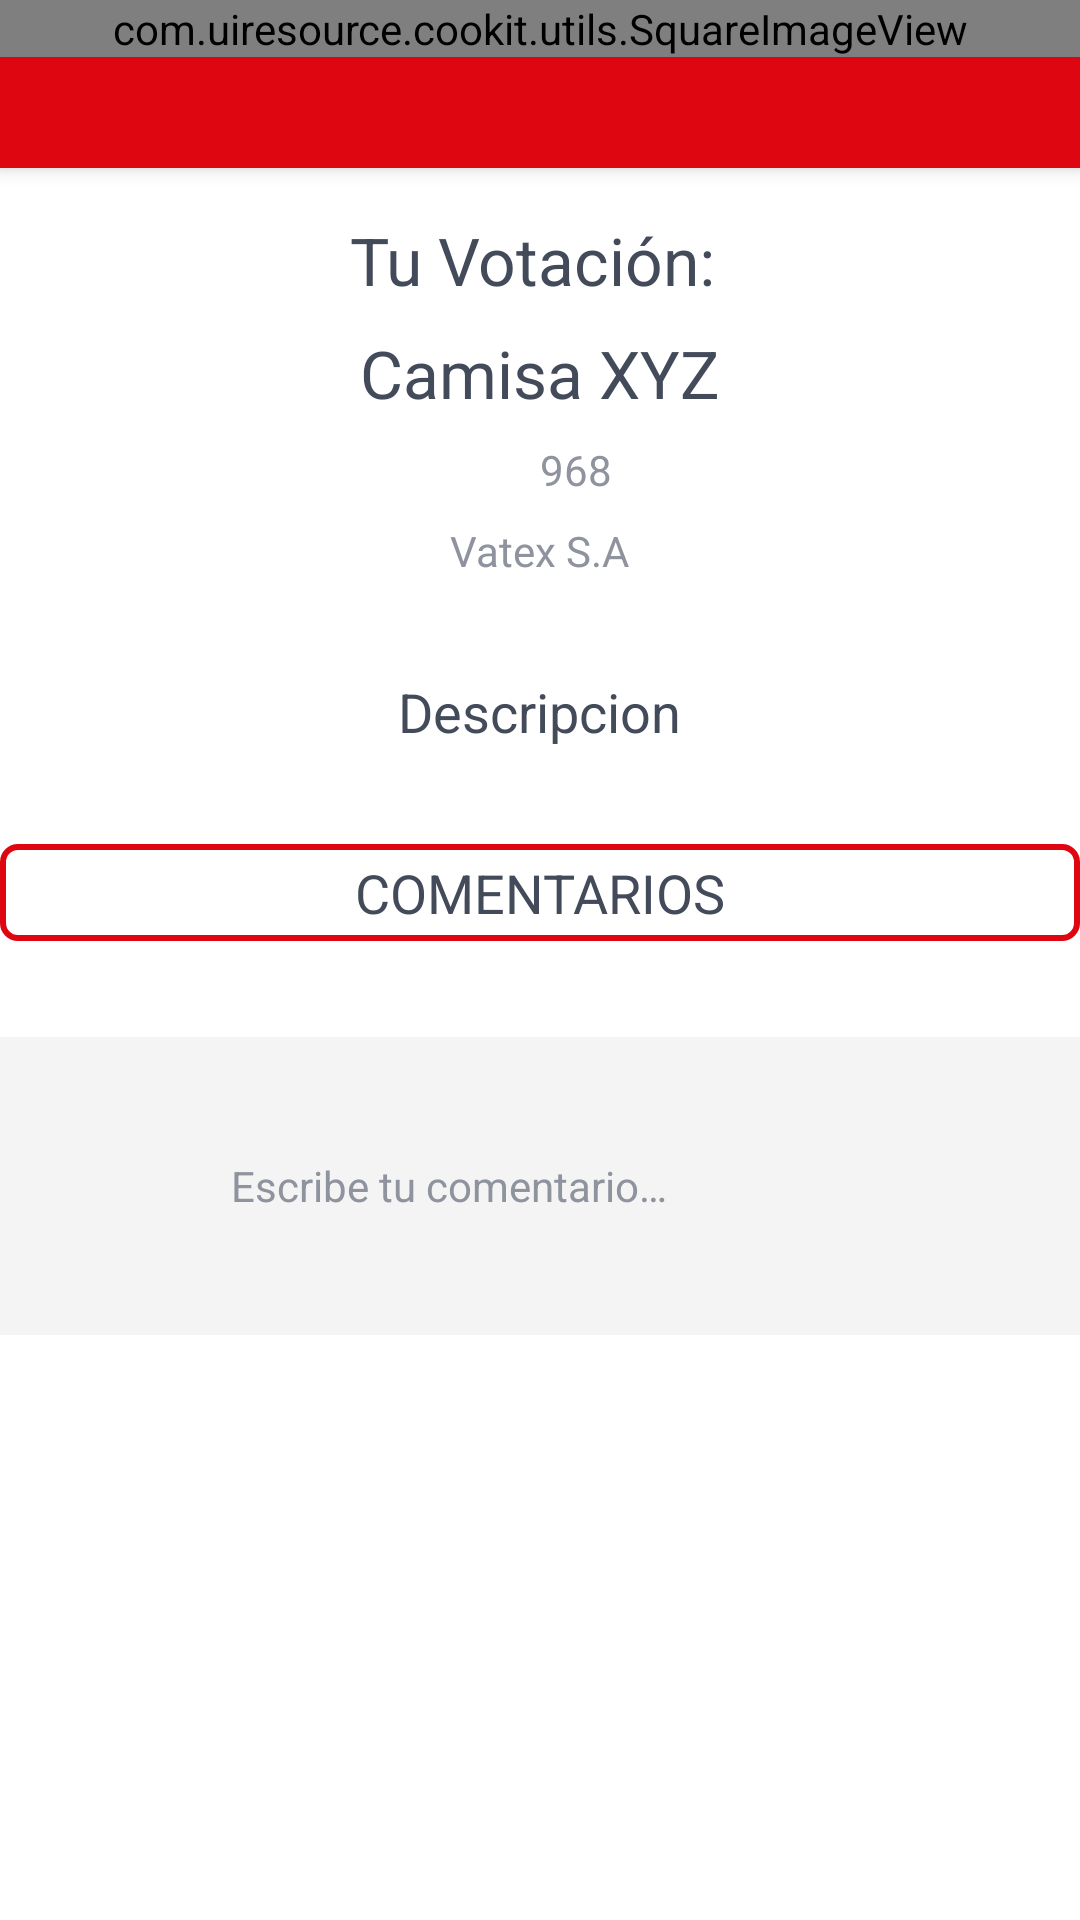

Reconstruct the res/layout file that produces this screen, plus the resources it refers to.
<!-- AndroidManifest.xml: application theme AppTheme -->
<!-- res/layout/activity_detail.xml -->
<?xml version="1.0" encoding="utf-8"?>
<android.support.design.widget.CoordinatorLayout
    xmlns:android="http://schemas.android.com/apk/res/android"
    xmlns:app="http://schemas.android.com/apk/res-auto"
    android:layout_width="match_parent"
    android:layout_height="match_parent"
    android:fitsSystemWindows="true"
    android:id="@+id/rootview">
    <android.support.design.widget.AppBarLayout
        android:id="@+id/app_bar_layout"
        android:layout_width="match_parent"
        android:layout_height="wrap_content"
        android:theme="@style/ThemeOverlay.AppCompat.Dark.ActionBar"
        android:fitsSystemWindows="true">
        <android.support.design.widget.CollapsingToolbarLayout
            android:id="@+id/collapsing_toolbar"
            android:layout_width="match_parent"
            android:layout_height="match_parent"
            app:layout_scrollFlags="scroll|exitUntilCollapsed"
            app:contentScrim="?attr/colorPrimary"
            app:collapsedTitleGravity="center_horizontal"
            app:expandedTitleGravity="center_horizontal"
            app:expandedTitleTextAppearance="@style/Text22Semi"
            app:collapsedTitleTextAppearance="@style/Text22SemiWhite"
            android:fitsSystemWindows="true"
            android:contentInsetStart="0dp"
            app:contentInsetStart="0dp">

            <com.uiresource.cookit.utils.SquareImageView
                android:id="@+id/image"
                android:layout_width="match_parent"
                android:layout_height="wrap_content"
                android:scaleType="centerCrop"
                android:fitsSystemWindows="true"
                app:layout_collapseMode="parallax"/>
            <View
                android:layout_width="match_parent"
                android:layout_height="match_parent"
                android:fitsSystemWindows="true"
                android:background="@drawable/overlay_white"/>

            <android.support.v7.widget.Toolbar
                android:id="@+id/toolbar"
                android:layout_width="match_parent"
                android:layout_height="?actionBarSize"
                app:popupTheme="@style/ThemeOverlay.AppCompat.Light"
                app:layout_collapseMode="pin"
                android:layout_margin="0dp"
                android:contentInsetLeft="0dp"
                android:contentInsetRight="0dp"
                android:contentInsetStart="0dp"
                android:padding="0dp"
                app:contentInsetLeft="0dp"
                app:contentInsetRight="0dp"
                app:contentInsetStart="0dp">
                <TextView
                    android:id="@+id/tv_title"
                    android:layout_width="wrap_content"
                    android:layout_height="wrap_content"
                    android:layout_gravity="center"
                    android:textSize="@dimen/h1"
                    style="@style/Regular"/>
            </android.support.v7.widget.Toolbar>

        </android.support.design.widget.CollapsingToolbarLayout>

    </android.support.design.widget.AppBarLayout>

    <android.support.v4.widget.NestedScrollView
        android:id="@+id/scroll"
        android:layout_width="match_parent"
        android:layout_height="match_parent"
        android:clipToPadding="false"
        android:overScrollMode="never"
        app:layout_behavior="@string/appbar_scrolling_view_behavior">

        <FrameLayout
            android:layout_width="match_parent"
            android:layout_height="wrap_content">

            <LinearLayout
                android:layout_width="match_parent"
                android:layout_height="wrap_content"
                android:orientation="vertical"
                android:gravity="center_horizontal"
                android:focusable="true"
                android:focusableInTouchMode="true">
                <TextView
                    android:id="@+id/vota"
                    android:layout_width="wrap_content"
                    android:layout_height="wrap_content"
                    android:layout_marginTop="16dp"
                    android:layout_centerHorizontal="true"
                    android:text="Tu Votación: "
                    android:gravity="center_horizontal"
                    style="@style/Text22Semi"/>
                <RatingBar
                    android:id="@+id/ratingBarDesc"
                    android:layout_width="wrap_content"
                    android:layout_height="wrap_content"
                    android:layout_below="@id/vota"
                    android:layout_centerHorizontal="true"
                    android:layout_marginBottom="@dimen/space24"
                    android:rating="0"
                    android:numStars="5"
                    style="@style/RatingBar"/>
                <TextView
                    android:id="@+id/nomVestiDesc"
                    android:layout_width="wrap_content"
                    android:layout_height="wrap_content"
                    android:layout_below="@id/ratingBarDesc"
                    android:layout_marginTop="-16dp"
                    android:layout_centerHorizontal="true"
                    android:text="Camisa XYZ"
                    android:gravity="center_horizontal"
                    style="@style/Text22Semi"/>

                <LinearLayout
                    android:id="@+id/ll_info"
                    android:layout_width="wrap_content"
                    android:layout_height="wrap_content"
                    android:orientation="horizontal">
                    <TextView
                        android:id="@+id/likesVestiDesc"
                        android:layout_width="wrap_content"
                        android:layout_height="wrap_content"
                        android:layout_marginTop="@dimen/space8"
                        android:drawableLeft="@drawable/ic_favorite"
                        android:drawablePadding="@dimen/space8"
                        android:gravity="center_vertical"
                        android:text="968"
                        style="@style/Text14Grey"
                        android:layout_marginLeft="@dimen/space24"/>
                </LinearLayout>

                <TextView
                    android:id="@+id/empresaVestiDesc"
                    android:layout_width="wrap_content"
                    android:layout_height="wrap_content"
                    android:layout_marginTop="@dimen/space8"
                    android:drawablePadding="@dimen/space8"
                    android:text="Vatex S.A"
                    style="@style/Text14ItGrey"/>

                <LinearLayout
                    android:id="@+id/ll_action"
                    android:layout_width="wrap_content"
                    android:layout_height="wrap_content"
                    android:orientation="horizontal"
                    android:layout_marginTop="@dimen/space16"
                    android:gravity="center_vertical"
                    android:background="@android:color/transparent">

                </LinearLayout>

                <TextView
                    android:layout_width="wrap_content"
                    android:layout_height="wrap_content"
                    android:layout_marginTop="@dimen/space16"
                    android:text="Descripcion"
                    android:textSize="@dimen/h2"
                    android:textColor="@color/colorTextDark"
                    android:textAppearance="@style/SemiBold"/>
                <android.support.v7.widget.RecyclerView
                    android:id="@+id/recyclerShopping"
                    android:layout_width="match_parent"
                    android:layout_height="wrap_content"
                    android:layout_marginTop="@dimen/space16"
                    android:background="@null"
                    android:nestedScrollingEnabled="false"/>


                <TextView
                    android:layout_width="match_parent"
                    android:layout_height="wrap_content"
                    android:layout_marginTop="@dimen/space16"
                    android:text="COMENTARIOS"
                    android:textSize="@dimen/h2"
                    android:gravity="center"
                    android:textColor="@color/colorTextDark"
                    android:textAppearance="@style/SemiBold"
                    android:background="@drawable/borde_btn_sesion"/>

                <android.support.v7.widget.RecyclerView
                    android:id="@+id/recyclerComment"
                    android:layout_width="match_parent"
                    android:layout_height="wrap_content"
                    android:layout_marginTop="@dimen/space16"
                    android:background="@null"
                    android:nestedScrollingEnabled="false"/>
                <RelativeLayout
                    android:layout_width="match_parent"
                    android:layout_height="wrap_content"
                    android:layout_marginTop="@dimen/space16"
                    android:background="#f4f4f4"
                    android:padding="@dimen/space16">
                    <ImageView
                        android:id="@+id/iv_user"
                        android:layout_width="45dp"
                        android:layout_height="45dp"
                        android:layout_alignParentLeft="true"
                        android:layout_centerVertical="true"/>
                    <ImageButton
                        android:id="@+id/bt_send"
                        android:layout_width="wrap_content"
                        android:layout_height="wrap_content"
                        android:layout_alignParentRight="true"
                        app:srcCompat="@drawable/ic_comment_red"
                        android:layout_centerVertical="true"
                        android:padding="@dimen/space8"
                        android:background="@null"/>

                    <EditText
                        android:id="@+id/txt_micoment"
                        android:layout_width="match_parent"
                        android:layout_height="wrap_content"
                        android:layout_centerVertical="true"
                        android:layout_marginLeft="@dimen/space16"
                        android:layout_marginRight="@dimen/space16"
                        android:layout_toLeftOf="@id/bt_send"
                        android:layout_toRightOf="@id/iv_user"
                        android:background="@null"
                        android:focusable="true"
                        android:focusableInTouchMode="true"
                        android:hint="Escribe tu comentario…"
                        android:lines="2"
                        android:paddingBottom="@dimen/space16"
                        android:paddingTop="@dimen/space16"
                        android:textAppearance="@style/Regular"
                        android:textColor="@color/colorTextDark"
                        android:textColorHint="@color/colorTextGrey"
                        android:textSize="@dimen/h3" />
                </RelativeLayout>

            </LinearLayout>


        </FrameLayout>

    </android.support.v4.widget.NestedScrollView>
</android.support.design.widget.CoordinatorLayout>
<!-- resources referenced by this layout -->
<resources>
  <color name="colorTextDark">#434B5B</color>
  <color name="colorTextGrey">#8E939E</color>
  <dimen name="h1">22dp</dimen>
  <dimen name="h2">18dp</dimen>
  <dimen name="h3">14dp</dimen>
  <dimen name="space16">16dp</dimen>
  <dimen name="space24">24dp</dimen>
  <dimen name="space8">8dp</dimen>
  <!-- drawable borde_btn_sesion (drawable-hdpi) -->
  <?xml version="1.0" encoding="utf-8"?>
  <shape
      xmlns:android="http://schemas.android.com/apk/res/android"
      android:shape="rectangle">
  
      
  
  
      
      <stroke
          android:width="2dp"
          android:color="#DE0611" >
      </stroke>
  
      
      <padding
          android:left="4dp"
          android:top="4dp"
          android:right="4dp"
          android:bottom="4dp"    >
      </padding>
  
      
      <corners
          android:radius="5dp"   >
      </corners>
  
  </shape>
  <style name="RatingBar" parent="@android:style/Widget.RatingBar">
          <item name="android:progressDrawable">@drawable/ratingbar</item>
          <item name="android:minHeight">18dip</item>
          <item name="android:maxHeight">18dip</item>
      </style>
  <style name="Regular" parent="android:TextAppearance">
          <item name="fontPath">fonts/SourceSansPro-Regular.otf</item>
      </style>
  <style name="SemiBold" parent="android:TextAppearance">
          <item name="fontPath">fonts/SourceSansPro-Semibold.otf</item>
      </style>
  <style name="Text14Grey">
          <item name="android:textSize">@dimen/h3</item>
          <item name="android:textColor">@color/colorTextGrey</item>
          <item name="android:textAppearance">@style/Regular</item>
      </style>
  <style name="Text14ItGrey">
          <item name="android:textSize">@dimen/h3</item>
          <item name="android:textColor">@color/colorTextGrey</item>
          <item name="android:textAppearance">@style/Light</item>
      </style>
  <style name="Text22Semi">
          <item name="android:textSize">@dimen/h1</item>
          <item name="android:textColor">@color/colorTextDark</item>
          <item name="android:textAppearance">@style/SemiBold</item>
      </style>
  <style name="Text22SemiWhite">
          <item name="android:textSize">@dimen/h1</item>
          <item name="android:textColor">@android:color/white</item>
      </style>
  <style name="AppTheme" parent="Theme.AppCompat.Light.NoActionBar">
          
          <item name="colorPrimary">@color/colorPink</item>
          <item name="colorPrimaryDark">@color/colorPink</item>
          <item name="colorAccent">@color/colorPink</item>
          <item name="android:windowBackground">@android:color/white</item>
      </style>
  <style name="Light" parent="android:TextAppearance">
          <item name="fontPath">fonts/SourceSansPro-LightIt.otf</item>
      </style>
  <color name="colorPink">#DE0611</color>
</resources>
